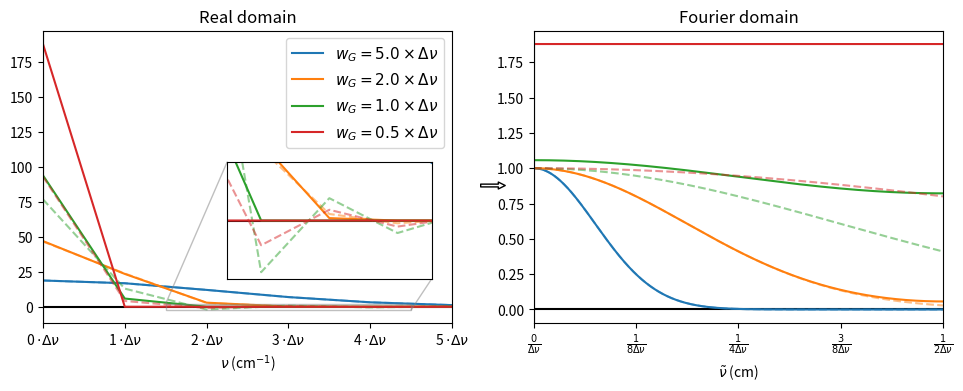

Source code (Python): (Note: this script raises an exception after producing the figure.)
import numpy as np
import matplotlib.pyplot as plt
from fractions import Fraction
from matplotlib.patches import ConnectionPatch

gG = lambda v,w: (2/w)*np.sqrt(np.log(2)/np.pi)*np.exp(-4*np.log(2)*(v/w)**2)
gL = lambda v,w: (1/np.pi) * (w/2) / (v**2 + (w/2)**2)*dv

gG_FT = lambda x,w: np.exp(-(np.pi*x*w)**2/(4*np.log(2)))
gL_FT = lambda x,w: np.exp(- np.pi*x*w)

dv = 0.01 #cm-1
v_max = 100.0 #cm-1
v_arr = np.arange(0,v_max,dv)
N_zpad = v_arr.size ## can be 0..v_arr.size
##x_arr = np.arange(v_arr.size + 1) / (2 * v_arr.size * dv)
##x_arr = np.linspace(0,1/(2*dv),(v_arr.size + N_zpad)//2 + 1)
x_arr = np.fft.rfftfreq(v_arr.size + N_zpad, dv)
x_fold = (x_arr,x_arr[::-1])
folding_thresh = 1e-6

w_arr = np.array([5,2,1,0.5])*dv

fig, (ax1,ax2) = plt.subplots(1,2,figsize=(10,4))
plt.subplots_adjust(left=0.05,right=0.95,bottom=0.15)
axins = ax1.inset_axes([0.45, 0.15, 0.50, 0.40])
axins.ticklabel_format(useOffset=False, axis='x')
axins.set_xlim(1.5*dv,4.5*dv)
axins.set_ylim(-0.022/dv,0.022/dv)
axins.get_xaxis().set_visible(False)
axins.get_yaxis().set_visible(False)


ax1.axhline(0,c='k')
ax1.axvline(0,c='k')
ax2.axhline(0,c='k')
ax2.axvline(0,c='k')
axins.axhline(0,c='k')

for w in w_arr:
    
    I_FT = gG_FT(x_arr,w)
    I = np.fft.irfft(I_FT/dv)[:v_arr.size]

    p, = ax1.plot(v_arr,I,'--',alpha=0.5)
    axins.plot(v_arr,I,'--',alpha=0.5)
    c = p.get_color()
    ax2.plot(x_arr,I_FT,'--',c=c,alpha = 0.5)

    I2 = gG(v_arr,w)
    I2_FT = np.fft.rfft(list(I2) + [0] + list(I2)[:0:-1])*dv # this assumes N_zpad = v_arr.size
    

    ax1.plot(v_arr,I2,c=c,label = '$w_G = {:.1f} \\times \\Delta\\nu$'.format(w/dv))
    axins.plot(v_arr,I2,c=c)
    ax2.plot(x_arr,I2_FT.real,c=c) ## I2 is symmetric, so I2_FT has only real components
    
N_ticks = 6
ax1.set_title('Real domain')
ax1.set_xlabel('$\\nu$ (cm$^{-1}$)')
ax1.set_xticks([i*dv for i in range(N_ticks)])
ax1.set_xticklabels(['{:d}'.format(i)+' $\\cdot\\Delta\\nu$' for i in range(N_ticks)])
ax1.set_xlim(0,(N_ticks-1)*dv)
ax1.legend(fontsize=11)    

N_ticks = 5
ax2.set_xlabel('$\\tilde{\\nu}$ (cm)')
ax2.set_xticks([i/(2*(N_ticks-1)*dv) for i in range(N_ticks)])
ax2.set_xticklabels(['$\\frac{'+(str(Fraction(i,2*(N_ticks-1))) if i else '0/').replace('/','}{')+'\\Delta\\nu}$' for i in range(0,N_ticks)])
ax2.set_title('Fourier domain')
ax2.set_xlim(0,1/(2*dv))

con = ConnectionPatch(xyA=(1.07,0.47),
                      xyB=(-0.07,0.47),
                      coordsA="axes fraction",
                      coordsB="axes fraction",
                      axesA=ax1, axesB=ax2,
                      arrowstyle="simple",fc='w')
ax1.add_artist(con)
ax1.indicate_inset_zoom(axins)
plt.savefig(__file__[:-2]+'png')
plt.show()
